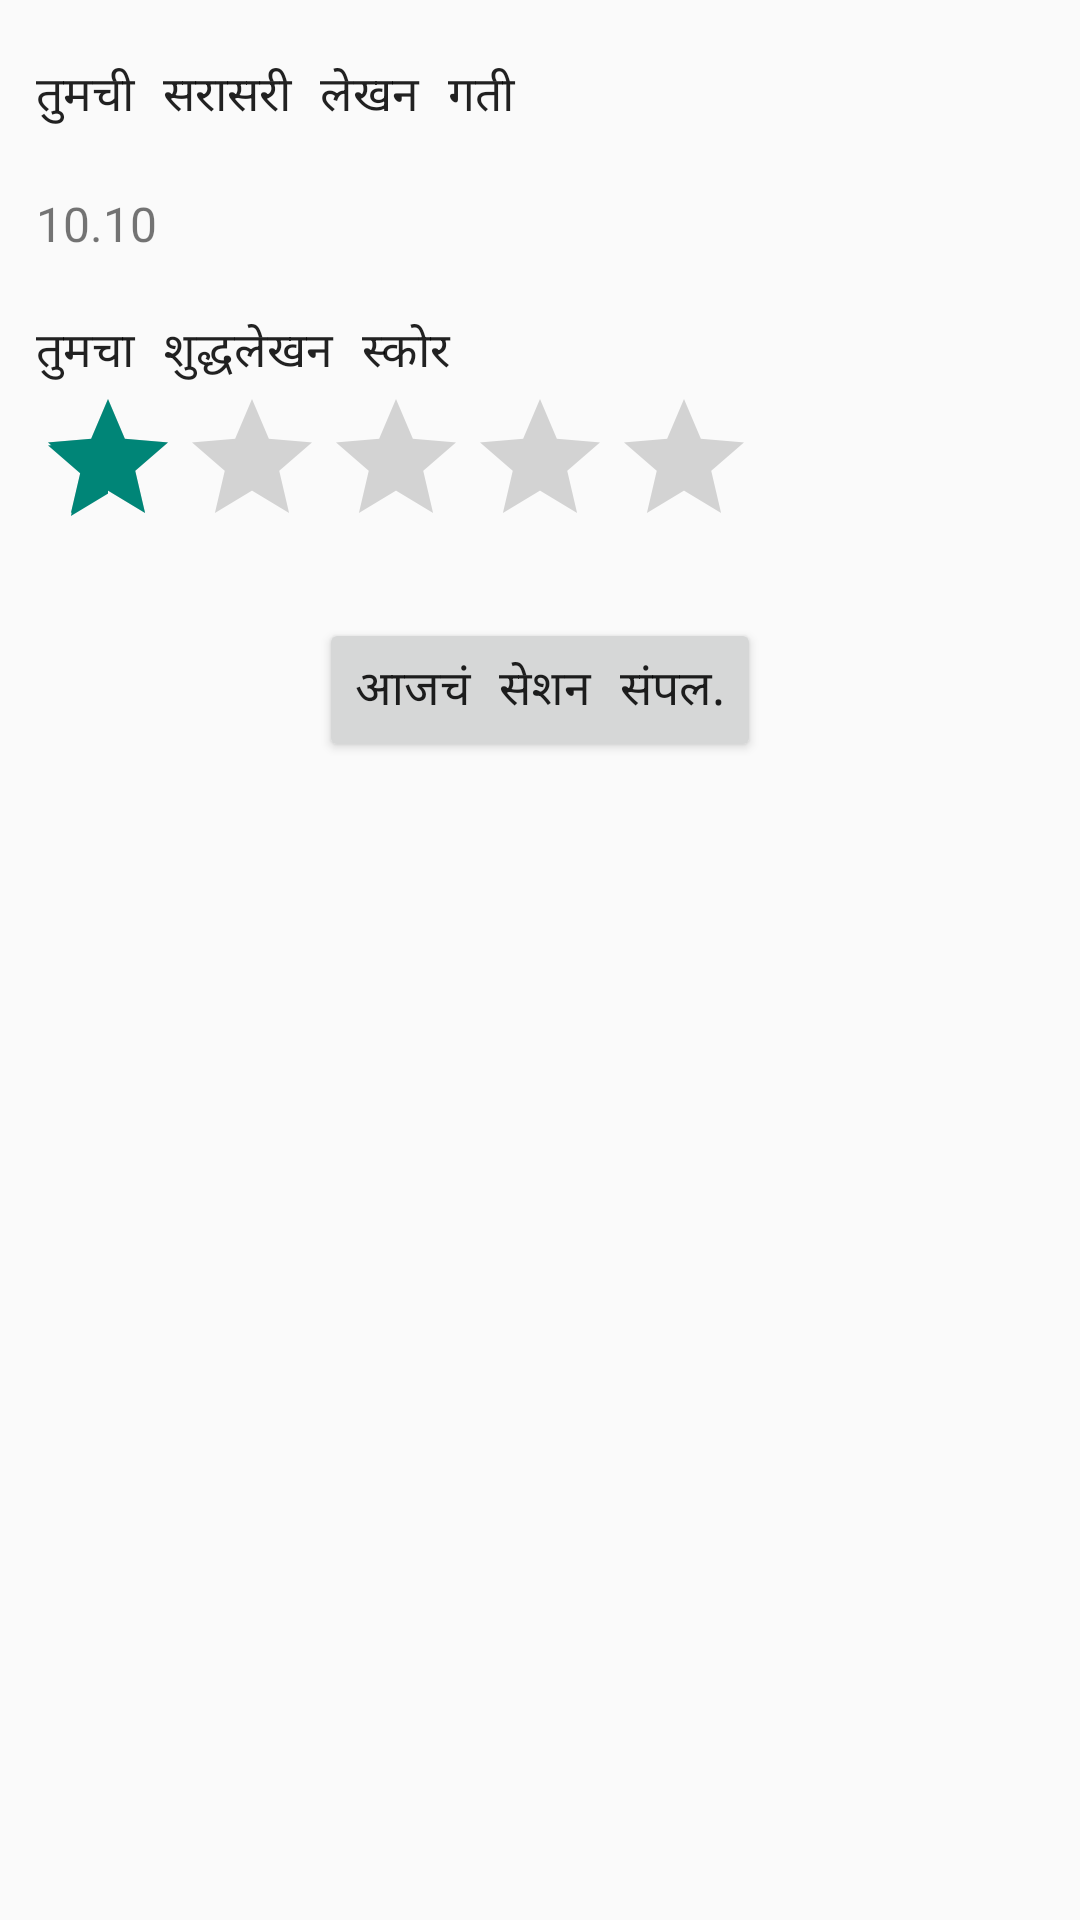

Here is an Android app screen rendered from its layout file. Give the layout XML and the strings, colors and styles it references.
<!-- AndroidManifest.xml: application theme AppBaseTheme -->
<!-- res/layout/activity_gamification.xml -->
<?xml version="1.0" encoding="utf-8"?>
<ScrollView xmlns:android="http://schemas.android.com/apk/res/android"
    android:layout_width="match_parent"
    android:layout_height="match_parent" >

    <LinearLayout  
        android:id="@+id/ll_gamification"
        android:layout_width="match_parent"
        android:layout_height="wrap_content"
        android:orientation="vertical"
        android:paddingLeft="12sp"
        android:paddingRight="12sp" >

        
            <TextView
            style="@style/devanagari"
            android:layout_width="match_parent"
            android:layout_height="wrap_content"
            android:layout_marginTop="20dp"
            android:text="@string/your_writing_speed"
            android:textSize="16sp" />

            <TextView
            android:id="@+id/speed"
            android:layout_width="match_parent"
            android:layout_height="wrap_content"
            android:layout_marginTop="20dp"
            android:text="10.10"
            android:textSize="16sp" />
        
       
        

        <TextView
            style="@style/devanagari"
            android:layout_width="match_parent"
            android:layout_height="wrap_content"
            android:layout_marginTop="20dp"
            android:text="@string/your_stars"
            android:textSize="16sp" />

        <LinearLayout
            android:layout_width="wrap_content"
            android:layout_height="wrap_content"
            android:orientation="horizontal" >

            

            <TextView
                style="@style/devanagari"
                android:layout_width="match_parent"
                android:layout_height="wrap_content"
                android:layout_marginTop="20dp"
                android:text=""
                android:textSize="16sp" />

            <RatingBar
                android:id="@+id/stars"
                android:layout_width="wrap_content"
                android:layout_height="wrap_content"
                android:isIndicator="true"
                android:numStars="5"
                android:rating="1.0"
                android:stepSize="1.0" />
        </LinearLayout>

        

        <Button
            android:id="@+id/btnEnd"
            style="@style/devanagari"
            android:layout_width="wrap_content"
            android:layout_height="wrap_content"
            android:layout_gravity="center"
            android:layout_marginTop="20dp"
            android:text="@string/end_session"
            android:textSize="16sp" />
        
       
        
    </LinearLayout>

    

    

</ScrollView>
<!-- resources referenced by this layout -->
<resources>
  <string name="end_session">आजचं सेशन संपल.</string>
  <string name="your_stars">तुमचा शुद्धलेखन स्कोर</string>
  <string name="your_writing_speed">तुमची सरासरी लेखन गती</string>
  <style name="devanagari" parent="@android:style/TextAppearance.Medium">
          <item name="android:typeface">monospace</item>
      </style>
  <style name="AppBaseTheme" parent="Theme.AppCompat.Light">
          
               </style>
</resources>
